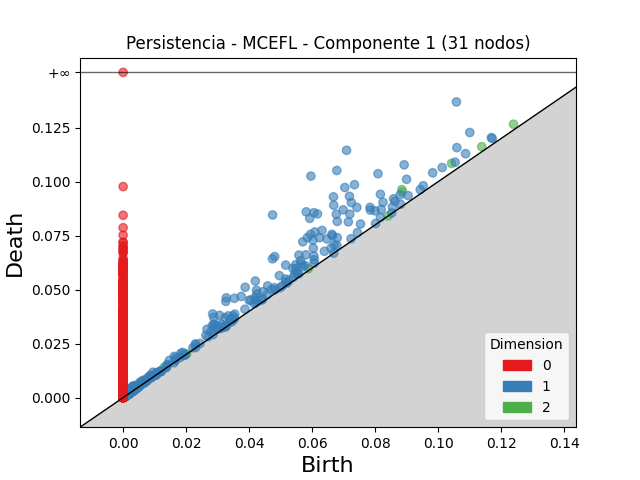

Data behind this chart, as committed beside it:
dimension, birth, death
2, 0.08852, 0.09634
2, 0.0886, 0.09525
2, 0.1043, 0.1085
2, 0.1239, 0.1266
2, 0.1139, 0.1162
2, 0.01298, 0.01401
2, 0.05881, 0.05972
2, 0.003879, 0.004326
2, 0.005951, 0.006235
2, 0.004833, 0.005096
2, 0.004522, 0.004743
2, 0.003774, 0.003989
2, 0.003387, 0.003596
2, 0.02016, 0.02031
2, 0.00142, 0.001545
2, 0.004267, 0.004392
2, 0.01038, 0.0105
2, 0.004129, 0.004235
2, 0.001327, 0.00143
2, 0.001088, 0.001187
2, 0.004317, 0.00441
2, 0.002025, 0.002111
2, 0.004323, 0.004403
2, 0.001677, 0.001753
2, 0.002528, 0.002595
2, 0.001605, 0.001671
2, 0.001852, 0.001917
2, 0.001462, 0.001524
2, 0.001687, 0.001748
2, 0.002813, 0.002873
2, 0.001486, 0.001545
2, 0.001909, 0.001967
2, 0.002454, 0.002511
2, 0.001535, 0.001591
2, 0.001739, 0.001795
2, 0.001221, 0.001274
2, 0.001524, 0.001575
2, 0.001888, 0.001932
2, 0.001692, 0.001735
2, 0.002009, 0.002049
2, 0.0841, 0.08413
2, 0.001592, 0.001614
2, 0.002117, 0.002135
2, 0.00218, 0.002198
2, 0.002943, 0.00296
2, 0.0009417, 0.0009587
2, 0.002442, 0.002458
2, 0.001305, 0.001321
2, 0.001082, 0.001096
2, 0.002155, 0.002167
2, 0.0009354, 0.000947
2, 0.001326, 0.001337
2, 0.0008336, 0.0008449
2, 0.001431, 0.001438
2, 0.001278, 0.001284
2, 0.001599, 0.001604
2, 0.001732, 0.001736
2, 0.002095, 0.002099
1, 0.07095, 0.1146
1, 0.05962, 0.1026
... 8,450 more rows
